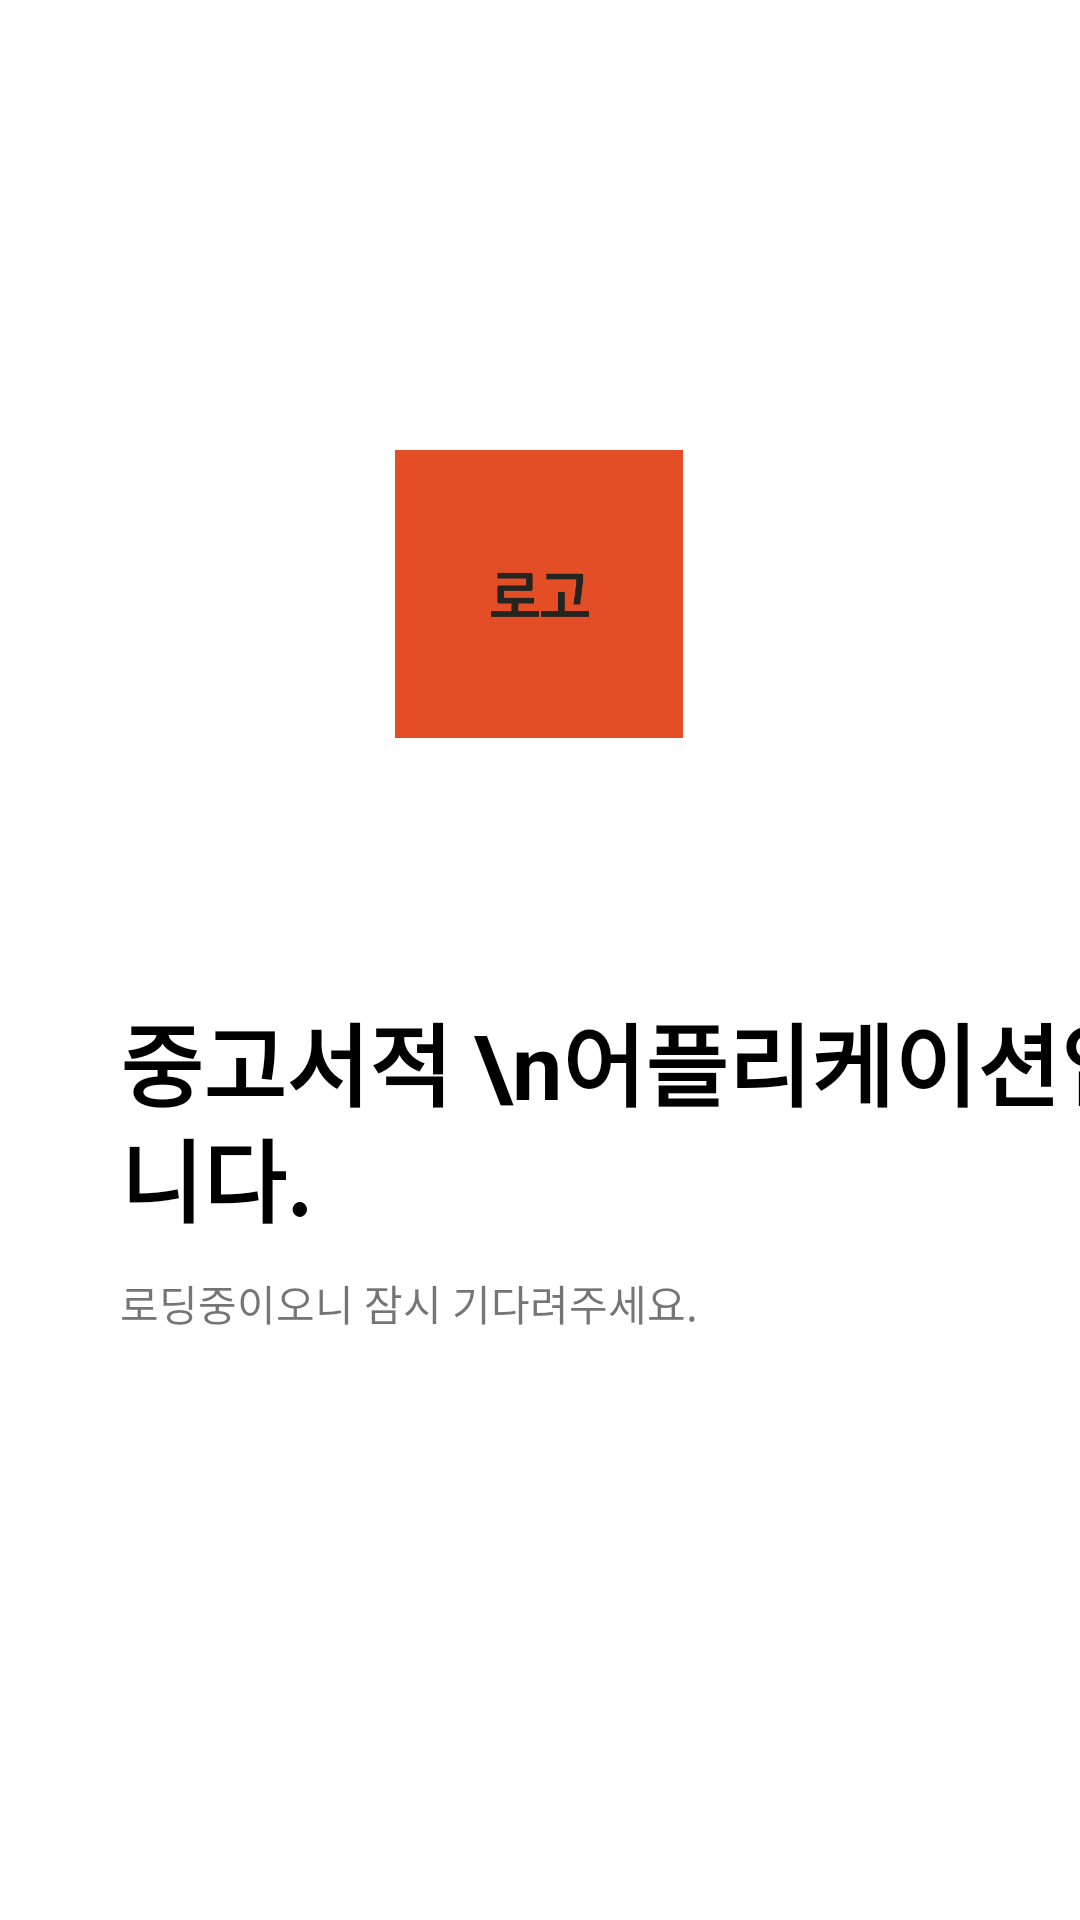

Write the Android layout XML for this screen, with the resource values it uses.
<!-- AndroidManifest.xml: application theme Theme.SHbook -->
<!-- res/layout/activity_loading.xml -->
<?xml version="1.0" encoding="utf-8"?>
<androidx.constraintlayout.widget.ConstraintLayout xmlns:android="http://schemas.android.com/apk/res/android"
    xmlns:app="http://schemas.android.com/apk/res-auto"
    xmlns:tools="http://schemas.android.com/tools"
    android:layout_width="match_parent"
    android:layout_height="match_parent"
    android:background="#FFFFFF"
    tools:context=".MainActivity">

    <ImageView
        android:id="@+id/imageView"
        android:layout_width="250dp"
        android:layout_height="0dp"
        android:layout_marginTop="150dp"
        android:layout_marginBottom="86dp"
        android:contentDescription="@string/Logo"
        app:layout_constraintBottom_toTopOf="@+id/loadText1"
        app:layout_constraintEnd_toEndOf="parent"
        app:layout_constraintHorizontal_bias="0.496"
        app:layout_constraintStart_toStartOf="parent"
        app:layout_constraintTop_toTopOf="parent"
        app:srcCompat="@drawable/logo2_500x500" />

    <TextView
        android:id="@+id/loadText1"
        android:layout_width="wrap_content"
        android:layout_height="wrap_content"
        android:layout_marginStart="40dp"
        android:layout_marginLeft="40dp"
        android:layout_marginBottom="226dp"
        android:lineSpacingExtra="-5sp"
        android:text="중고서적 \n어플리케이션입니다."
        android:textColor="@color/black"
        android:textSize="30sp"
        android:textStyle="bold"
        app:layout_constraintBottom_toBottomOf="parent"
        app:layout_constraintStart_toStartOf="parent"
        app:layout_constraintTop_toBottomOf="@+id/imageView" />

    <TextView
        android:id="@+id/loadText2"
        android:layout_width="wrap_content"
        android:layout_height="wrap_content"
        android:layout_marginStart="40dp"
        android:layout_marginLeft="40dp"
        android:layout_marginTop="10dp"
        android:layout_marginBottom="115dp"
        android:text="로딩중이오니 잠시 기다려주세요."
        android:textSize="14sp"
        app:layout_constraintBottom_toBottomOf="parent"
        app:layout_constraintStart_toStartOf="parent"
        app:layout_constraintTop_toBottomOf="@+id/loadText1"
        app:layout_constraintVertical_bias="0.0" />
</androidx.constraintlayout.widget.ConstraintLayout>
<!-- resources referenced by this layout -->
<resources>
  <color name="black">#FF000000</color>
  <!-- drawable logo2_500x500: png bitmap (drawable, 2732 bytes) -->
  <string name="Logo">Logo</string>
  <style name="Theme.SHbook" parent="Theme.MaterialComponents.DayNight.DarkActionBar">
          
          <item name="colorPrimary">@color/purple_500</item>
          <item name="colorPrimaryVariant">@color/purple_700</item>
          <item name="colorOnPrimary">@color/white</item>
          
          <item name="colorSecondary">@color/teal_200</item>
          <item name="colorSecondaryVariant">@color/teal_700</item>
          <item name="colorOnSecondary">@color/black</item>
          
          <item name="android:statusBarColor" tools:targetApi="l">?attr/colorPrimaryVariant</item>
          <item name="windowActionBar">false</item>
          <item name="windowNoTitle">true</item>
          
      </style>
  <color name="purple_500">#FF6200EE</color>
  <color name="purple_700">#FF3700B3</color>
  <color name="white">#FFFFFFFF</color>
  <color name="teal_200">#FF03DAC5</color>
  <color name="teal_700">#FF018786</color>
</resources>
